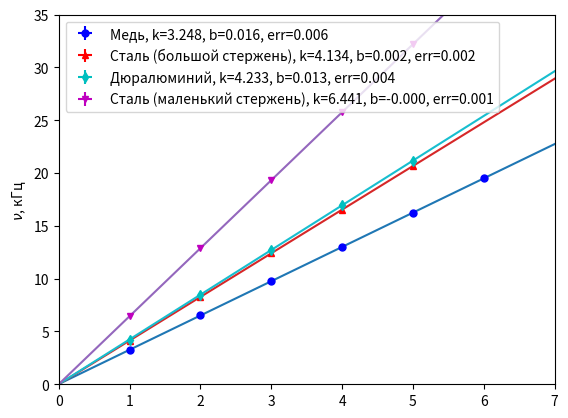

Write the Python code that produced this figure.
import matplotlib.pyplot as plt
import numpy as np

def covar(x, y):
    return np.mean(x*y)-np.mean(x)*np.mean(y)

def least_squares(x, y):
    k = covar(x, y)/covar(x, x)
    b = np.mean(y)-k*np.mean(x)
    err = np.sqrt(1/(np.size(x)-2)*(covar(y,y)/covar(x,x)-k**2))
    return k, b, err


n_arr = np.array([1, 2, 3, 4, 5])
n_arr3 = np.array([1, 2, 3, 4, 5, 6])

med_arr = np.array([3.25036, 6.52380, 9.77440, 13.0104, 16.2111, 19.5236])
stal_arr = np.array([4.13445, 8.26542, 12.4090, 16.5400, 20.6663])
dural_arr = np.array([4.23545, 8.48988, 12.7159, 16.9546, 21.1703])
stal2_arr = np.array([6.44012, 12.8794, 19.3221, 25.7673, 32.1998])

med_k, med_b, med_err = least_squares(n_arr3, med_arr)
stal_k, stal_b, stal_err = least_squares(n_arr, stal_arr)
dural_k, dural_b, dural_err = least_squares(n_arr, dural_arr)
stal2_k, stal2_b, stal2_err = least_squares(n_arr, stal2_arr)

print("med:", med_k, med_b, med_err)
print("stal:", stal_k, stal_b, stal_err)
print("dural:", dural_k, dural_b, dural_err)
print("stal2:", stal2_k, stal2_b, stal2_err)

plt.axis([0, 7, 0, 35])
plt.ylabel("$\\nu$, кГц")
n_arr2 = np.array([0, 7])
med_line = n_arr2*med_k+med_b
stal_line = n_arr2*stal_k+stal_b
dural_line = n_arr2*dural_k+dural_b
stal2_line = n_arr2*stal2_k+stal2_b

plt.errorbar(n_arr3, med_arr, med_err, 0, label=f"Медь, k={med_k:.3f}, b={med_b:.3f}, err={med_err:.3f}", fmt="bo", markersize=5)
plt.errorbar(n_arr, stal_arr, stal_err, 0, label=f"Сталь (большой стержень), k={stal_k:.3f}, b={stal_b:.3f}, err={stal_err:.3f}", fmt="r^", markersize=5)
plt.errorbar(n_arr, dural_arr, dural_err, 0, label=f"Дюралюминий, k={dural_k:.3f}, b={dural_b:.3f}, err={dural_err:.3f}", fmt="cd", markersize=5)
plt.errorbar(n_arr, stal2_arr, stal2_err, 0, label=f"Сталь (маленький стержень), k={stal2_k:.3f}, b={stal2_b:.3f}, err={stal2_err:.3f}", fmt="mv", markersize=5)
plt.legend()

plt.plot(n_arr2, med_line, color="tab:blue")
plt.plot(n_arr2, stal_line, color="tab:red")
plt.plot(n_arr2, dural_line, color="tab:cyan")
plt.plot(n_arr2, stal2_line, color="tab:purple")

plt.show()
